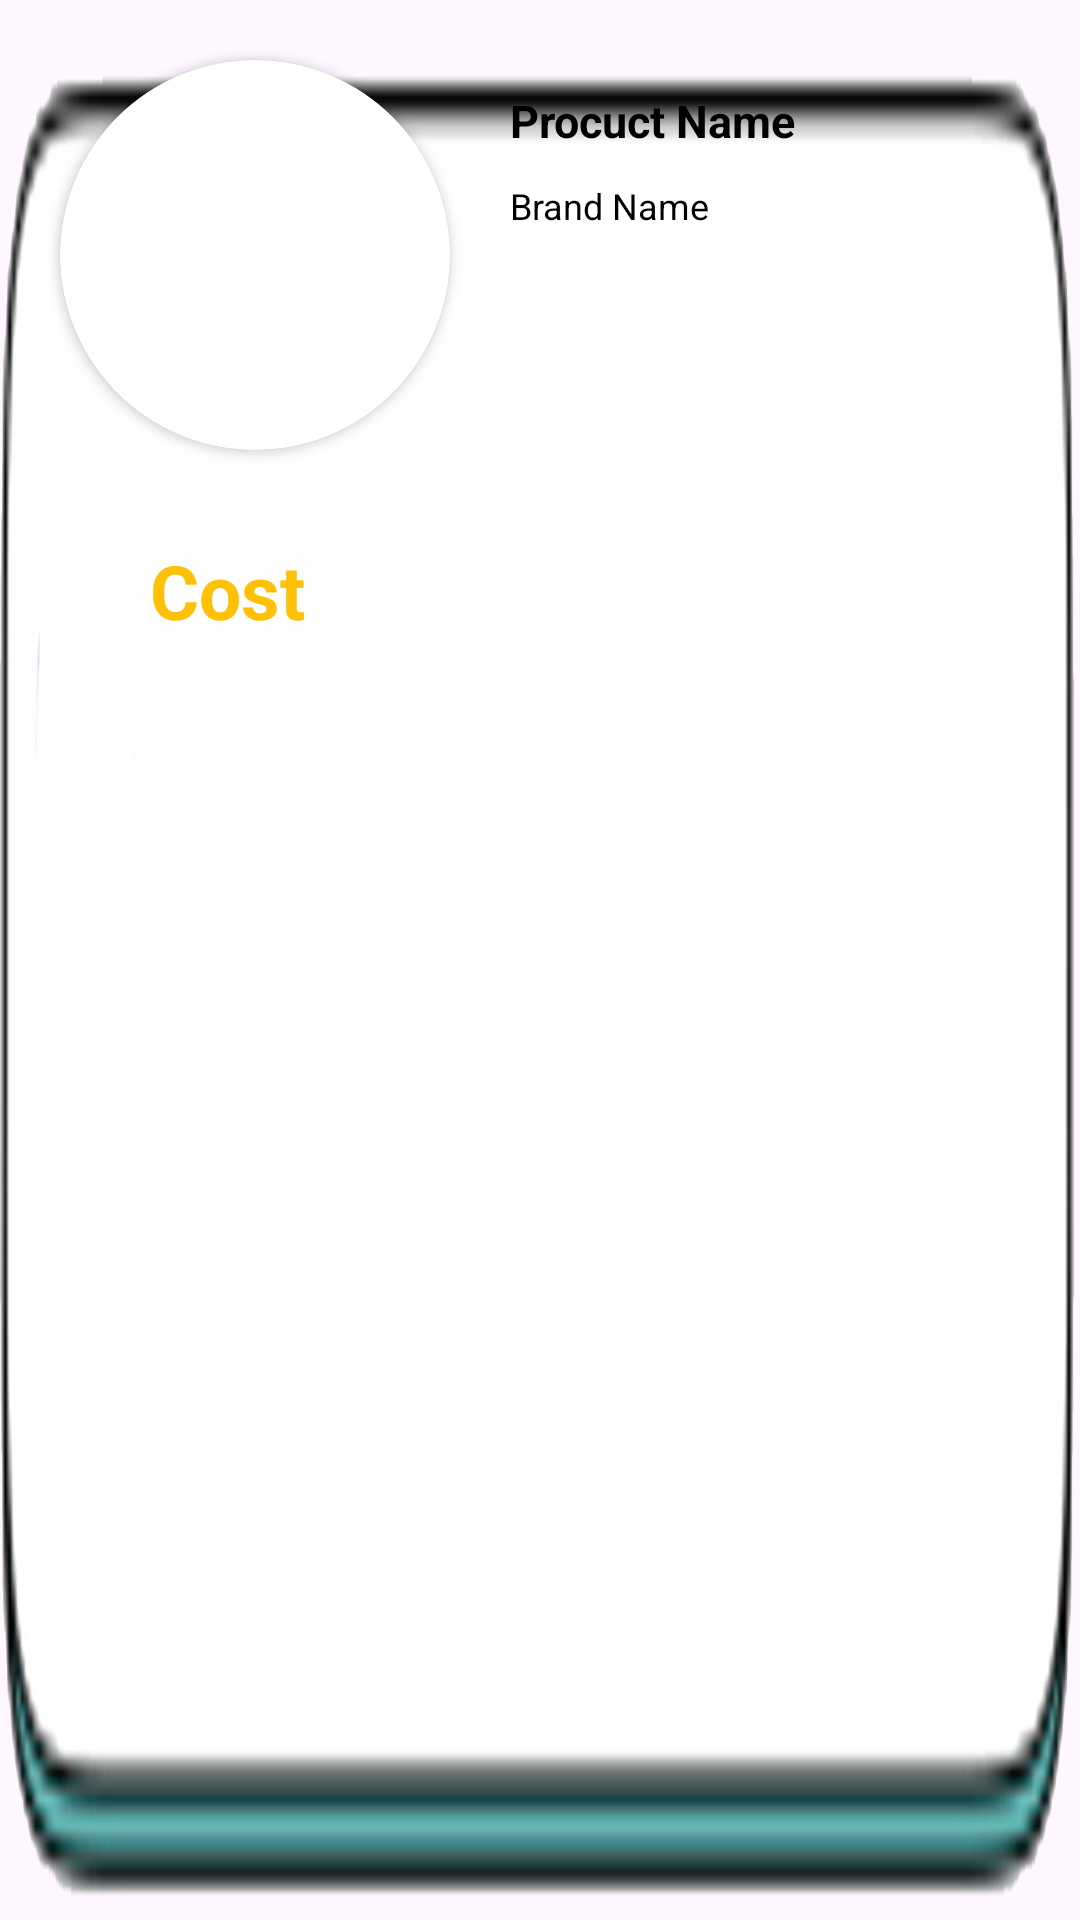

Layout XML and referenced resources for this Android screen:
<!-- AndroidManifest.xml: application theme Theme.SmartBin -->
<!-- res/layout/add1.xml -->
<?xml version="1.0" encoding="utf-8"?>
<RelativeLayout xmlns:android="http://schemas.android.com/apk/res/android"
    android:layout_width="300dp"
    android:layout_height="230dp"
    xmlns:app="http://schemas.android.com/apk/res-auto"
    android:background="@drawable/reward"
    android:outlineAmbientShadowColor="#F8F8F8"
    >

        <RelativeLayout
            android:layout_width="match_parent"
            android:layout_height="wrap_content"
            android:layout_margin="10dp"
            >

            <androidx.cardview.widget.CardView
                android:id="@+id/card"
                android:layout_width="130dp"
                android:layout_height="130dp"
                android:layout_margin="10dp"

                app:cardCornerRadius="200dp">

                <ImageView
                    android:id="@+id/imageinrecycler"
                    android:layout_width="match_parent"
                    android:layout_height="match_parent" />
            </androidx.cardview.widget.CardView>

            <TextView
                android:id="@+id/text"

                android:layout_width="wrap_content"
                android:layout_height="wrap_content"
                android:layout_marginStart="10dp"
                android:layout_marginTop="20dp"
                android:layout_marginEnd="10dp"
                android:layout_marginBottom="10dp"
                android:layout_toRightOf="@+id/card"
                android:text="Procuct Name"
                android:textColor="@color/black"
                android:textSize="15dp"
                android:textStyle="bold" />

            <TextView
                android:id="@+id/text2"
                android:layout_width="wrap_content"
                android:layout_height="wrap_content"
                android:layout_below="@+id/text"
                android:layout_marginLeft="10dp"
                android:layout_toRightOf="@+id/card"
                android:text="Brand Name"
                android:textColor="@color/black"
                android:textSize="12dp" />

            <TextView
                android:id="@+id/text3"
                android:layout_width="wrap_content"
                android:layout_height="wrap_content"
                android:layout_alignParentTop="true"
                android:layout_marginStart="40dp"
                android:layout_marginTop="170dp"
                android:layout_marginEnd="10dp"
                android:layout_marginBottom="10dp"
                android:text="Cost"
                android:textColor="#FFC107"
                android:textSize="25dp"
                android:textStyle="bold" />

        </RelativeLayout>


</RelativeLayout>
<!-- resources referenced by this layout -->
<resources>
  <!-- drawable reward: png bitmap (drawable, 49902 bytes) -->
  <style name="Theme.SmartBin" parent="Theme.MaterialComponents.DayNight.DarkActionBar">
          
          <item name="colorPrimary">@color/purple_500</item>
          <item name="colorPrimaryVariant">@color/purple_700</item>
          <item name="colorOnPrimary">@color/white</item>
          
          <item name="colorSecondary">@color/teal_200</item>
          <item name="colorSecondaryVariant">@color/teal_700</item>
          <item name="colorOnSecondary">@color/black</item>
          
          <item name="android:statusBarColor">@android:color/transparent</item>
          <item name="android:windowTranslucentStatus">true</item>
          <item name="android:windowLightStatusBar">true</item>
          
      </style>
  <!-- not gathered from this repository: default colours our renderer supplied (Android Studio template values) -->
  <color name="purple_500">#FF6200EE</color>
  <color name="purple_700">#FF3700B3</color>
  <color name="teal_200">#FF03DAC5</color>
  <color name="teal_700">#FF018786</color>
  <color name="black">#FF000000</color>
  <color name="white">#FFFFFFFF</color>
</resources>
